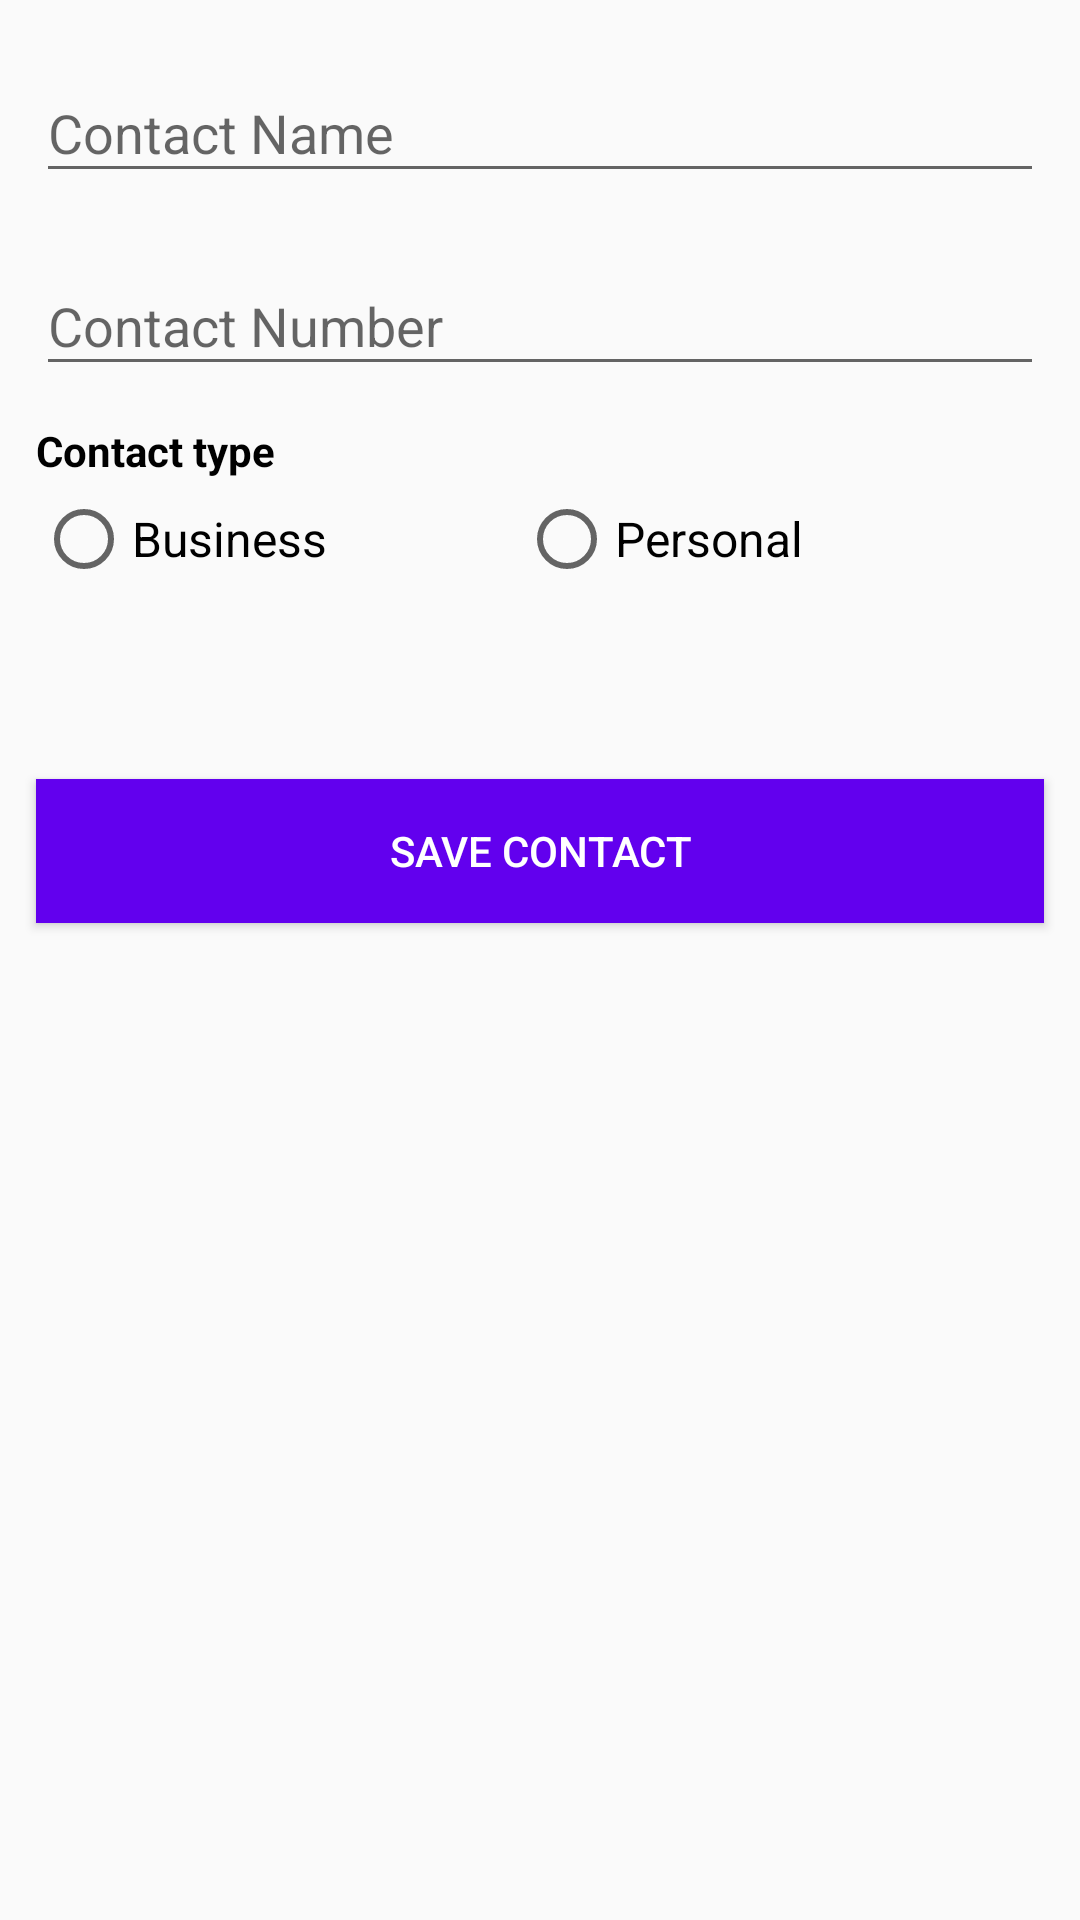

Here is an Android app screen rendered from its layout file. Give the layout XML and the strings, colors and styles it references.
<!-- AndroidManifest.xml: application theme Theme.Assigment -->
<!-- res/layout/add_contact_fragment.xml -->
<?xml version="1.0" encoding="utf-8"?>
<layout xmlns:android="http://schemas.android.com/apk/res/android"
    xmlns:app="http://schemas.android.com/apk/res-auto">

    <data>

        <variable
            name="addContact"
            type="com.example.assigment.ui.addNewContact.AddContactViewModel" />
    </data>

    <androidx.constraintlayout.widget.ConstraintLayout xmlns:tools="http://schemas.android.com/tools"
        android:layout_width="match_parent"
        android:layout_height="match_parent"
        tools:context=".ui.addNewContact.AddContactFragment">

        <com.google.android.material.textfield.TextInputLayout
            android:id="@+id/contact_name"
            android:layout_width="match_parent"
            android:layout_height="wrap_content"
            android:layout_margin="12dp"
            app:layout_constraintTop_toTopOf="parent">

            <com.google.android.material.textfield.TextInputEditText
                android:id="@+id/contact_name_input"
                android:layout_width="match_parent"
                android:layout_height="wrap_content"
                android:hint="@string/contact_name" />
        </com.google.android.material.textfield.TextInputLayout>

        <com.google.android.material.textfield.TextInputLayout
            android:id="@+id/contact_number"
            android:layout_width="match_parent"
            android:layout_height="wrap_content"
            android:layout_margin="12dp"
            app:layout_constraintTop_toBottomOf="@id/contact_name">

            <com.google.android.material.textfield.TextInputEditText
                android:id="@+id/contact_number_input"
                android:layout_width="match_parent"
                android:inputType="number"
                android:layout_height="wrap_content"
                android:hint="@string/contact_number" />
        </com.google.android.material.textfield.TextInputLayout>


        <androidx.appcompat.widget.AppCompatTextView
            android:id="@+id/contact_type_title"
            android:layout_width="match_parent"
            android:layout_height="wrap_content"
            android:layout_margin="12dp"
            android:text="@string/contact_type"
            android:textColor="@color/black"
            android:textStyle="bold"

            app:layout_constraintStart_toStartOf="parent"
            app:layout_constraintTop_toBottomOf="@id/contact_number" />

        <RadioGroup
            android:id="@+id/contact_type"
            android:layout_width="match_parent"
            android:layout_height="wrap_content"
            android:layout_marginStart="12dp"
            android:layout_marginLeft="12dp"
            android:layout_marginTop="4dp"
            android:layout_marginEnd="12dp"
            android:layout_marginRight="12dp"
            android:orientation="horizontal"
            app:layout_constraintTop_toBottomOf="@id/contact_type_title">

            <RadioButton
                android:id="@+id/business"
                android:layout_width="wrap_content"
                android:layout_height="wrap_content"
                android:layout_gravity="center_horizontal"
                android:checked="false"
                android:text="@string/businessType"
                android:textSize="16sp" />

            <RadioButton
                android:id="@+id/personal"
                android:layout_width="wrap_content"
                android:layout_height="wrap_content"
                android:layout_gravity="center_horizontal"
                android:layout_marginStart="64dp"
                android:layout_marginLeft="64dp"
                android:checked="false"
                android:text="@string/personal"
                android:textSize="16sp" />
        </RadioGroup>

        <Button
            android:id="@+id/button"
            android:layout_width="match_parent"
            android:layout_height="wrap_content"
            android:layout_marginStart="12dp"
            android:layout_marginLeft="12dp"
            android:layout_marginTop="64dp"
            android:layout_marginEnd="12dp"
            android:layout_marginRight="12dp"
            android:background="@color/design_default_color_primary"
            android:text="@string/save_contact"
            android:textColor="@color/white"
            app:layout_constraintEnd_toEndOf="parent"
            app:layout_constraintStart_toStartOf="parent"
            app:layout_constraintTop_toBottomOf="@+id/contact_type" />
    </androidx.constraintlayout.widget.ConstraintLayout>
</layout>
<!-- resources referenced by this layout -->
<resources>
  <string name="businessType">Business</string>
  <string name="contact_name">Contact Name</string>
  <string name="contact_number">Contact Number</string>
  <string name="contact_type">Contact type</string>
  <string name="personal">Personal</string>
  <string name="save_contact">Save Contact</string>
  <style name="Theme.Assigment" parent="Theme.AppCompat.Light.DarkActionBar">
          
          <item name="colorPrimary">@color/purple_500</item>
          <item name="colorPrimaryDark">@color/purple_700</item>
          <item name="colorAccent">@color/teal_200</item>
          
      </style>
  <!-- not gathered from this repository: default colours our renderer supplied (Android Studio template values) -->
  <color name="purple_500">#FF6200EE</color>
  <color name="purple_700">#FF3700B3</color>
  <color name="teal_200">#FF03DAC5</color>
  <color name="black">#FF000000</color>
  <color name="white">#FFFFFFFF</color>
</resources>
